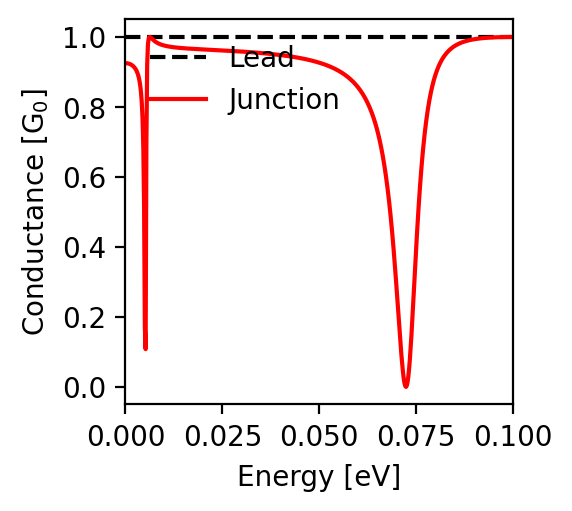

Source data for this figure (header and first rows):
energy; conductance
-0.1; 1.0
-0.0998; 1.0
-0.0996; 1.0
-0.0994; 1.0
-0.0992; 1.0
-0.099; 1.0
-0.0988; 1.0
-0.0986; 1.0
-0.0984; 1.0
-0.0982; 1.0
-0.098; 1.0
-0.0978; 1.0
-0.0976; 1.0
-0.0974; 1.0
-0.0972; 1.0
-0.097; 0.999
-0.0968; 0.999
-0.0966; 0.999
-0.0964; 0.999
-0.0962; 0.999
-0.096; 0.999
-0.0958; 0.999
-0.0956; 0.999
-0.0954; 0.999
-0.0952; 0.999
-0.095; 0.999
-0.0948; 0.999
-0.0946; 0.999
-0.0944; 0.998
-0.0942; 0.998
-0.094; 0.998
-0.0938; 0.998
-0.0936; 0.998
-0.0934; 0.998
-0.0932; 0.998
-0.093; 0.997
-0.0928; 0.997
-0.0926; 0.997
-0.0924; 0.997
-0.0922; 0.997
-0.092; 0.996
-0.0918; 0.996
-0.0916; 0.996
-0.0914; 0.996
-0.0912; 0.995
-0.091; 0.995
-0.0908; 0.995
-0.0906; 0.994
-0.0904; 0.994
-0.0902; 0.994
-0.09; 0.993
-0.0898; 0.993
-0.0896; 0.993
-0.0894; 0.992
-0.0892; 0.992
-0.089; 0.991
-0.0888; 0.991
-0.0886; 0.99
-0.0884; 0.99
-0.0882; 0.989
... 941 more rows
